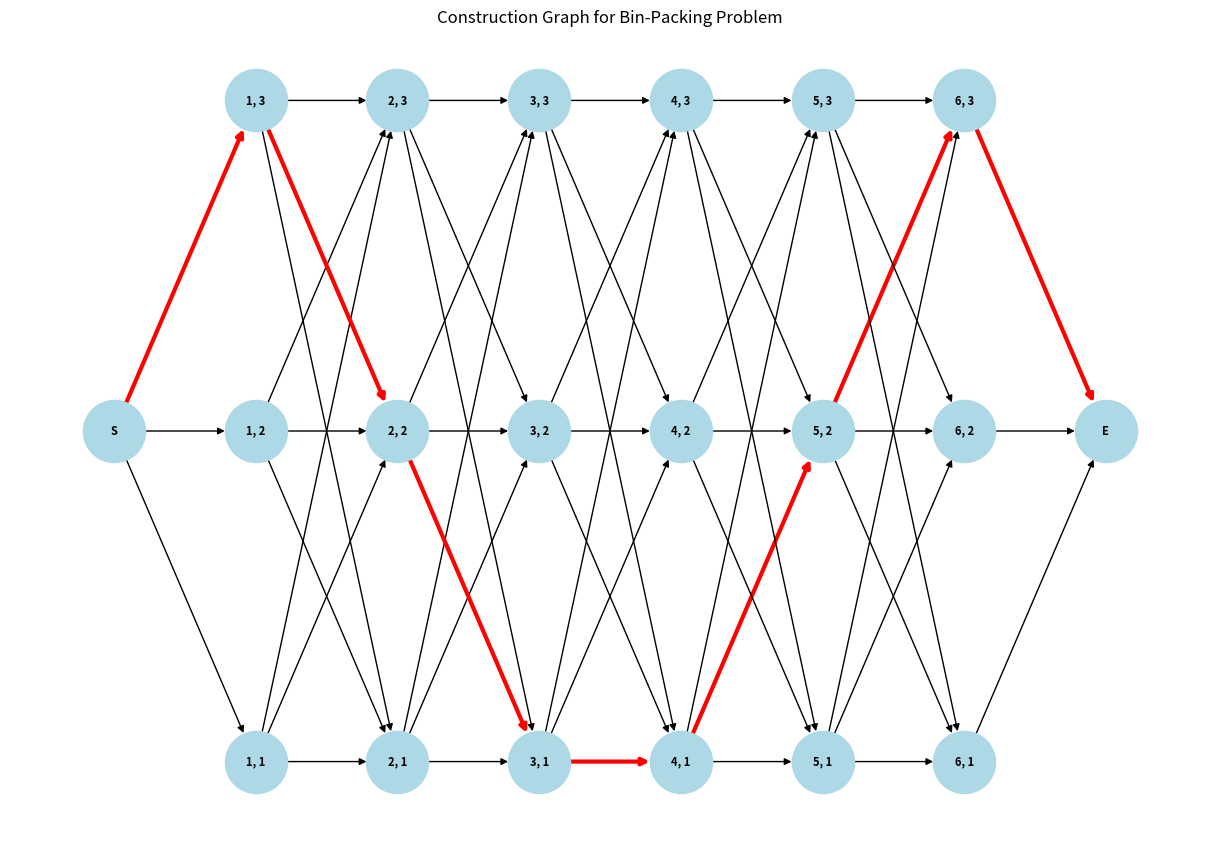

The matplotlib source for this figure:
import numpy as np
import matplotlib.pyplot as plt
import networkx as nx


class BinPackingProblem:
    def __init__(self, num_items, num_bins, weights):
        self.num_items = num_items
        self.num_bins = num_bins
        self.weights = weights


def initialize_pheromones(num_items, num_bins):
    pheromones = {}
    for item_index in range(num_items):
        for bin_index in range(num_bins):
            if item_index == 0:
                pheromones[("S", f"{item_index + 1}, {bin_index + 1}")] = np.round(np.random.rand(), 2)
            else:
                for prev_bin_index in range(num_bins):
                    pheromones[
                        (f"{item_index}, {prev_bin_index + 1}", f"{item_index + 1}, {bin_index + 1}")] = np.round(
                        np.random.rand(), 2)
            if item_index == num_items - 1:
                pheromones[(f"{item_index + 1}, {bin_index + 1}", "E")] = np.round(np.random.rand(), 2)
    return pheromones


def generate_ant_paths(problem, pheromones, num_ants):
    paths = np.zeros((num_ants, problem.num_items), dtype=int)
    for ant_index in range(num_ants):
        current_node = "S"
        for item_index in range(problem.num_items):
            pheromone_levels = np.round(np.array(
                [pheromones[(current_node, f"{item_index + 1}, {bin_index + 1}")] for bin_index in
                 range(problem.num_bins)]), 2)
            total_pheromone = np.sum(pheromone_levels)

            probabilities = pheromone_levels / total_pheromone

            if np.isnan(probabilities).any():
                # Sometimes one of them is NaN, so we just set them all to 1/num_bins
                probabilities = np.ones(problem.num_bins) / problem.num_bins

            chosen_bin = np.random.choice(problem.num_bins, p=probabilities)
            print_pheromone_levels(pheromones, current_node)
            paths[ant_index, item_index] = chosen_bin
            current_node = f"{item_index + 1}, {chosen_bin + 1}"
            print(f"Item {item_index + 1} dropped in bin {chosen_bin + 1} with pheromone level {pheromone_levels[chosen_bin]}")
    return paths


def calculate_fitness(problem, paths):
    bin_weights = np.zeros((paths.shape[0], problem.num_bins))
    for item_index in range(problem.num_items):
        for ant_index in range(paths.shape[0]):
            bin_index = paths[ant_index, item_index]
            bin_weights[ant_index, bin_index] += problem.weights[item_index]
    fitnesses = np.max(bin_weights, axis=1) - np.min(bin_weights, axis=1)
    return fitnesses


def update_pheromones(pheromones, paths, fitnesses):
    for ant_index in range(paths.shape[0]):
        current_node = "S"
        for item_index in range(paths.shape[1]):
            bin_index = paths[ant_index, item_index]
            next_node = f"{item_index + 1}, {bin_index + 1}"
            pheromones[(current_node, next_node)] = np.round(pheromones[(current_node, next_node)] + 1 / fitnesses[ant_index], 2)
            current_node = next_node


def evaporate_pheromones(pheromones, evaporation_rate):
    for edge in pheromones:
        pheromones[edge] *= evaporation_rate


def plot_construction_graph(problem, pheromones, best_path):
    G = nx.DiGraph()
    G.add_node("S")  # Start node
    G.add_node("E")  # End node

    middle_pos = (problem.num_bins + 1) / 2
    pos = {"S": (0, middle_pos), "E": (problem.num_items + 1, middle_pos)}  # Set S and E at the middle height

    # Add nodes and edges for each item and bin
    for item_index in range(problem.num_items):
        for bin_index in range(problem.num_bins):
            bin_node = f"{item_index + 1}, {bin_index + 1}"
            G.add_node(bin_node)
            pos[bin_node] = (item_index + 1, bin_index + 1)

            # Connect start node to the first item nodes
            if item_index == 0:
                G.add_edge("S", bin_node, pheromone=pheromones[("S", bin_node)])
            else:
                for prev_bin_index in range(problem.num_bins):
                    prev_bin_node = f"{item_index}, {prev_bin_index + 1}"
                    G.add_edge(prev_bin_node, bin_node, pheromone=pheromones[(prev_bin_node, bin_node)])

            # Connect to the end node only after the last item
            if item_index == problem.num_items - 1:
                G.add_edge(bin_node, "E", pheromone=pheromones[(bin_node, "E")])

    # Highlight the best path
    current_node = "S"
    for item_index, bin_index in enumerate(best_path):
        next_node = f"{item_index + 1}, {bin_index + 1}"
        G.edges[current_node, next_node]['color'] = 'red'
        G.edges[current_node, next_node]['width'] = 3
        current_node = next_node
    G.edges[current_node, "E"]['color'] = 'red'
    G.edges[current_node, "E"]['width'] = 3

    plt.figure(figsize=(12, 8))
    edges = G.edges(data=True)
    colors = [edge[2].get('color', 'black') for edge in edges]
    widths = [edge[2].get('width', 1) for edge in edges]
    nx.draw(G, pos, with_labels=True, node_color='lightblue', font_size=8, font_weight='bold', node_size=2000,
            edge_color=colors, width=widths, arrows=True)
    plt.title("Construction Graph for Bin-Packing Problem")
    plt.show()


def ant_colony_optimization(problem, num_ants, evaporation_rate, max_evaluations):
    pheromones = initialize_pheromones(problem.num_items, problem.num_bins)
    best_fitness = float('inf')
    best_path = None
    evaluations = 0

    while evaluations < max_evaluations:
        paths = generate_ant_paths(problem, pheromones, num_ants)
        print(paths)
        fitnesses = calculate_fitness(problem, paths)
        min_fitness_index = np.argmin(fitnesses)
        if fitnesses[min_fitness_index] < best_fitness:
            best_fitness = fitnesses[min_fitness_index]
            best_path = paths[min_fitness_index]
            print('BEST PATH: ', best_path)
        update_pheromones(pheromones, paths, fitnesses)
        evaporate_pheromones(pheromones, evaporation_rate)
        evaluations += num_ants

    return best_fitness, best_path


def calculate_bin_weights(problem, best_path):
    bin_weights = np.zeros(problem.num_bins)
    for item_index, bin_index in enumerate(best_path):
        bin_weights[bin_index] += problem.weights[item_index]
    return bin_weights


def print_pheromone_levels(pheromones, current_node):
    print("***START***")
    for edge, level in pheromones.items():
        if edge[0] == current_node:
            print(f"Edge {edge}: {level:.2f}")
    print("***END***")


# Define the BinPackingProblem instance with 6 items and 3 bins
BPP1 = BinPackingProblem(6, 3, [3, 6, 2, 5, 1, 4])
# Chosn Bin does num_items * 100
# BPP1 = BinPackingProblem(500, 10, list(range(1, 501)))
BPP2 = BinPackingProblem(500, 50, [(i**2)/2 for i in range(1, 501)])
problem = BPP1

# Run a single experiment
best_fitness, best_path = ant_colony_optimization(problem, num_ants=10, evaporation_rate=0.9, max_evaluations=1)
print(f"Best fitness: {best_fitness}")

# Calculate and print the total weight in each bin
#bin_weights = calculate_bin_weights(problem, best_path)
#for bin_index, weight in enumerate(bin_weights):
#    print(f"Bin {bin_index + 1} total weight: {weight}")

# Plot the construction graph with the best path highlighted
plot_construction_graph(problem, initialize_pheromones(problem.num_items, problem.num_bins), best_path)
